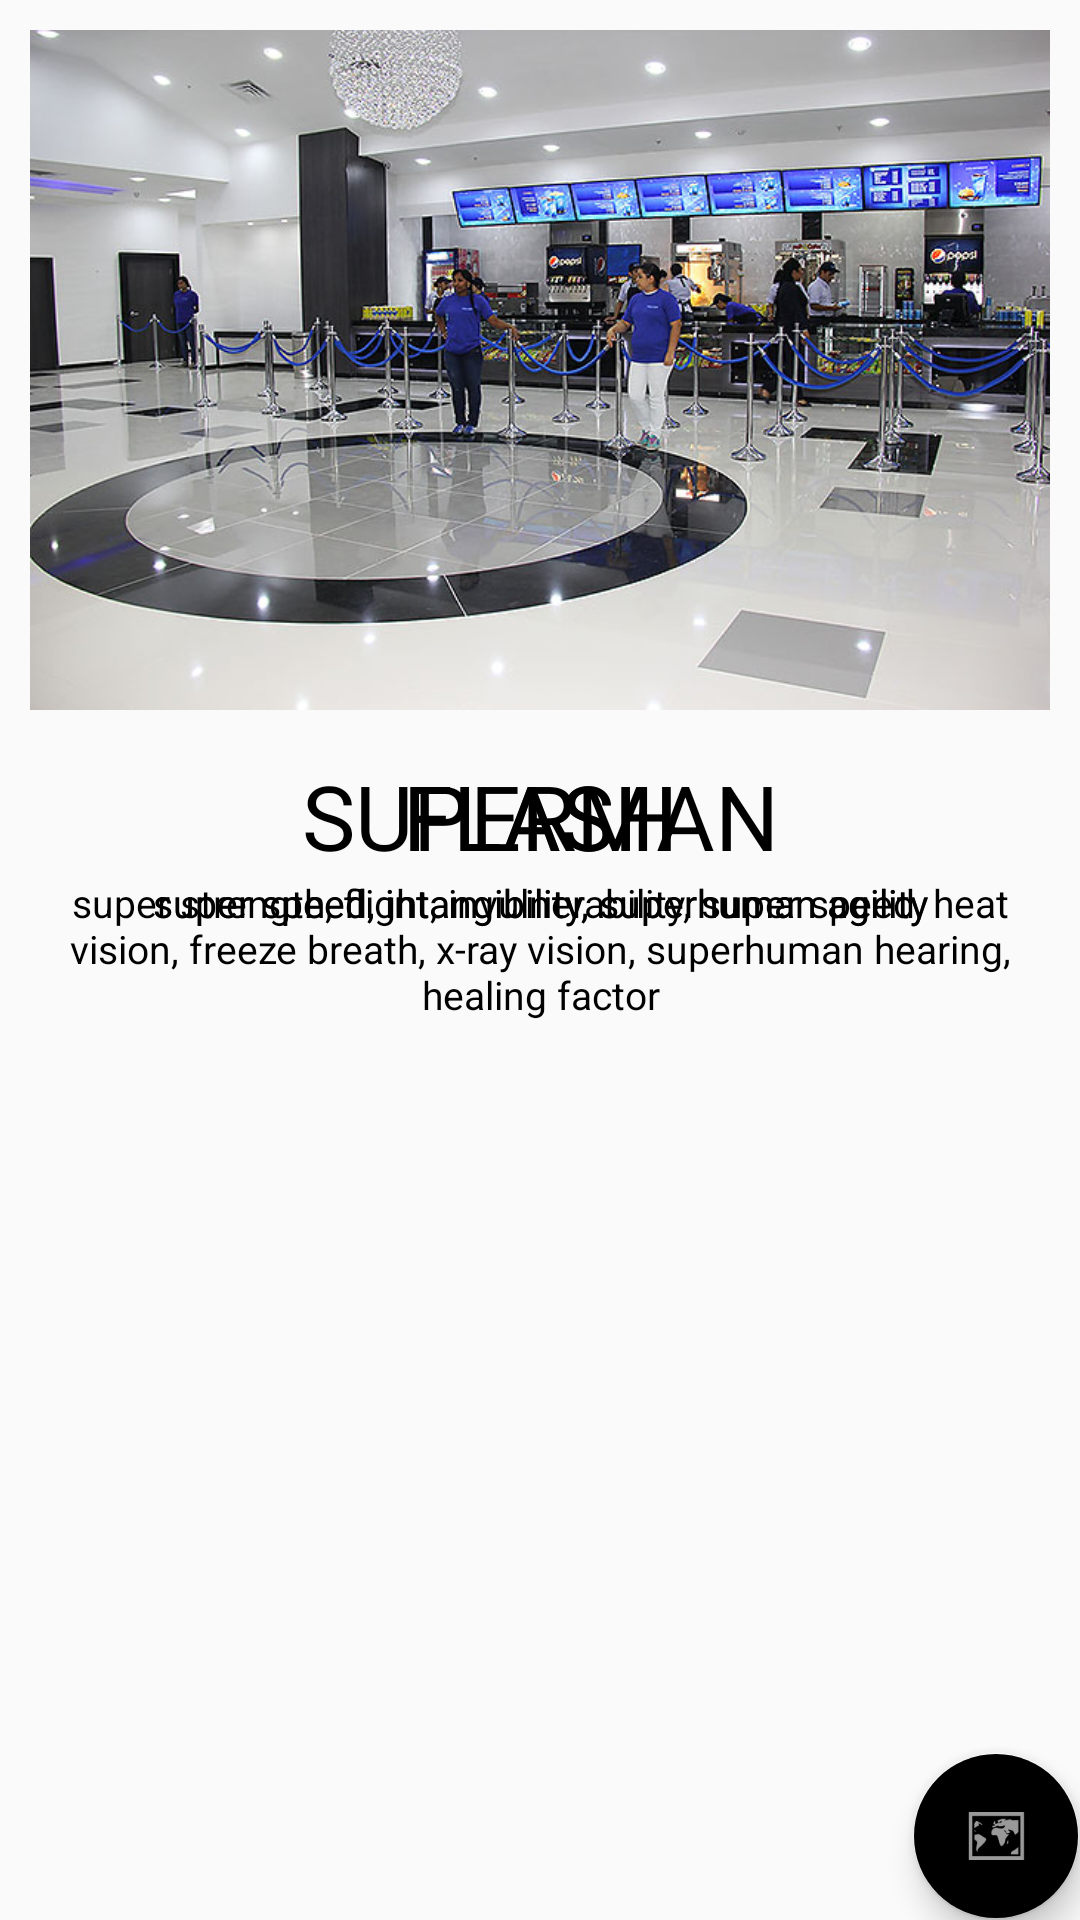

This screen was rendered from an Android layout file. Write that file and the resources it references.
<!-- AndroidManifest.xml: application theme AppTheme -->
<!-- res/layout/activity_cine.xml -->
<LinearLayout
xmlns:android="http://schemas.android.com/apk/res/android"
android:id="@android:id/tabhost"
android:layout_width="match_parent"
android:layout_height="match_parent"
android:layout_alignParentTop="true"
android:layout_alignParentLeft="true"
android:layout_alignParentStart="true">

    <LinearLayout
        android:layout_width="match_parent"

        android:orientation="vertical"
        android:layout_height="match_parent">
        <android.support.design.widget.CoordinatorLayout xmlns:android="http://schemas.android.com/apk/res/android"
            xmlns:app="http://schemas.android.com/apk/res-auto"
            xmlns:tools="http://schemas.android.com/tools"
            android:layout_width="match_parent"
            android:layout_height="match_parent"
            android:fitsSystemWindows="true">
<TabHost
    android:layout_width="fill_parent"
    android:layout_height="fill_parent"
    android:id="@+id/tabHost">

    <LinearLayout
        android:layout_width="fill_parent"
        android:layout_height="fill_parent"
        android:orientation="vertical">

        <TabWidget
            android:id="@android:id/tabs"
            android:layout_width="fill_parent"
            android:layout_height="wrap_content">

        </TabWidget>
        <ScrollView
            android:layout_width="match_parent"
            android:layout_height="match_parent"
            android:id="@+id/scrollView"
            android:layout_gravity="center" >
            <FrameLayout
                android:id="@android:id/tabcontent"
                android:layout_width="match_parent"
                android:layout_height="match_parent">

                <include layout="@layout/fragment_f1"
                    android:id="@+id/ejemplo1"/>
                <include layout="@layout/fragment_f2"
                    android:id="@+id/ejemplo2"/>
                <include layout="@layout/fragment_f3"
                    android:id="@+id/ejemplo3"/>
            </FrameLayout>
        </ScrollView>
    </LinearLayout>
</TabHost>

    <android.support.design.widget.FloatingActionButton
        android:id="@+id/fab"
        android:layout_width="wrap_content"
        android:layout_height="wrap_content"
        android:layout_gravity="bottom|end"
        android:src="@android:drawable/ic_menu_mapmode"/>
        </android.support.design.widget.CoordinatorLayout>
</LinearLayout>
</LinearLayout>
<!-- res/layout/fragment_f1.xml (included above) -->
<LinearLayout xmlns:android="http://schemas.android.com/apk/res/android"
    android:layout_width="match_parent"
    android:layout_height="match_parent"
    android:orientation="vertical"
    android:layout_margin="10dp">

    

    <ImageView
        android:layout_width="match_parent"
        android:layout_height="wrap_content"
        android:id="@+id/drw1"
        android:src="@drawable/cine1"
        android:layout_gravity="center"
        android:layout_marginBottom="15dp"
        android:adjustViewBounds="true" />

    <TextView android:layout_width="match_parent"
        android:layout_height="wrap_content"
        android:text="@string/flash"
        android:textSize="30dp"
        android:gravity="center"
        android:textAlignment="center"
        android:textColor="@color/black"
        android:id="@+id/tit1" />

    <TextView
        android:layout_width="match_parent"
        android:layout_height="wrap_content"
        android:text="@string/poderesFlash"
        android:textSize="13dp"
        android:gravity="center"
        android:textColor="@color/black"
        android:id="@+id/tex1" />

</LinearLayout>
<!-- res/layout/fragment_f2.xml (included above) -->
<LinearLayout xmlns:android="http://schemas.android.com/apk/res/android"
    xmlns:tools="http://schemas.android.com/tools"
    android:layout_width="match_parent"
    android:layout_height="match_parent"
    android:orientation="vertical"
    android:layout_margin="10dp">

    
    <ImageView
        android:layout_width="match_parent"
        android:layout_height="wrap_content"
        android:id="@+id/drw2"
        android:src="@drawable/cine1"
        android:layout_gravity="center"
        android:layout_marginBottom="15dp"
        android:adjustViewBounds="true" />

    <TextView android:layout_width="match_parent"
        android:layout_height="wrap_content"
        android:text="@string/superman"
        android:textSize="30dp"
        android:gravity="center"
        android:textColor="@color/black"
        android:id="@+id/tit2" />

    <TextView
        android:layout_width="match_parent"
        android:layout_height="wrap_content"
        android:text="@string/poderesSuperman"
        android:textSize="13dp"
        android:gravity="center"
        android:textColor="@color/black"
        android:id="@+id/tex2" />

</LinearLayout>
<!-- res/layout/fragment_f3.xml (included above) -->
<LinearLayout xmlns:android="http://schemas.android.com/apk/res/android"
    xmlns:tools="http://schemas.android.com/tools"
    android:layout_width="match_parent"
    android:layout_height="match_parent"
    android:orientation="vertical"
    android:layout_margin="10dp">

    

    <ImageView
        android:layout_width="match_parent"
        android:layout_height="wrap_content"
        android:id="@+id/drw3"
        android:src="@drawable/cine1"
        android:layout_gravity="center"
        android:layout_marginBottom="15dp"
        android:adjustViewBounds="true" />

    <TextView android:layout_width="match_parent"
        android:layout_height="wrap_content"
        android:text="@string/flash"
        android:textSize="30dp"
        android:gravity="center"
        android:textColor="@color/black"
        android:id="@+id/tit3" />

    <TextView
        android:layout_width="match_parent"
        android:layout_height="wrap_content"
        android:text="@string/poderesFlash"
        android:textSize="13dp"
        android:gravity="center"
        android:textColor="@color/black"
        android:id="@+id/tex3" />

</LinearLayout>
<!-- resources referenced by this layout -->
<resources>
  <!-- drawable cine1: jpg bitmap (drawable, 98813 bytes) -->
  <string name="flash">FLASH</string>
  <string name="poderesFlash">super speed, intangibility, superhuman agility</string>
  <string name="poderesSuperman">super strength, flight, invulnerability, super speed, heat vision, freeze breath, x-ray vision, superhuman hearing, healing factor</string>
  <string name="superman">SUPERMAN</string>
  <style name="AppTheme" parent="Theme.AppCompat.Light.DarkActionBar">
          
          <item name="colorPrimary">@color/orangered</item>
          <item name="colorPrimaryDark">#003F5E</item>
          <item name="colorAccent">@color/red</item>
      </style>
  <!-- not gathered from this repository: default colours our renderer supplied (Android Studio template values) -->
  <color name="black">#FF000000</color>
</resources>
